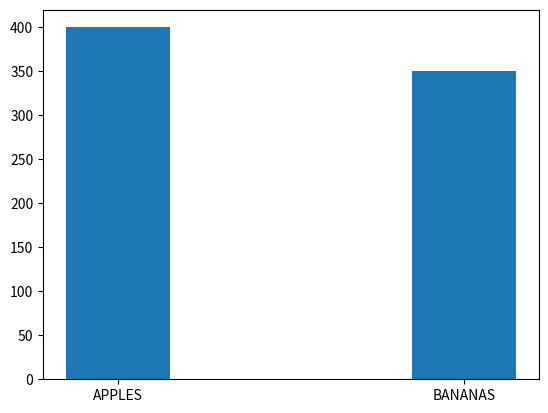

Reproduce this figure in Python.
import matplotlib.pyplot as plt
import numpy as np

x = ["APPLES", "BANANAS"]
y = [400, 350]
plt.bar(x, y, width=0.3) # add custom width if you want

# for horizontal use barh()
# plt.barh(x, y, color = "red") # add custom color if we want

# for setting custom bar width in horizontal mode the keyword "height" is used

plt.show()